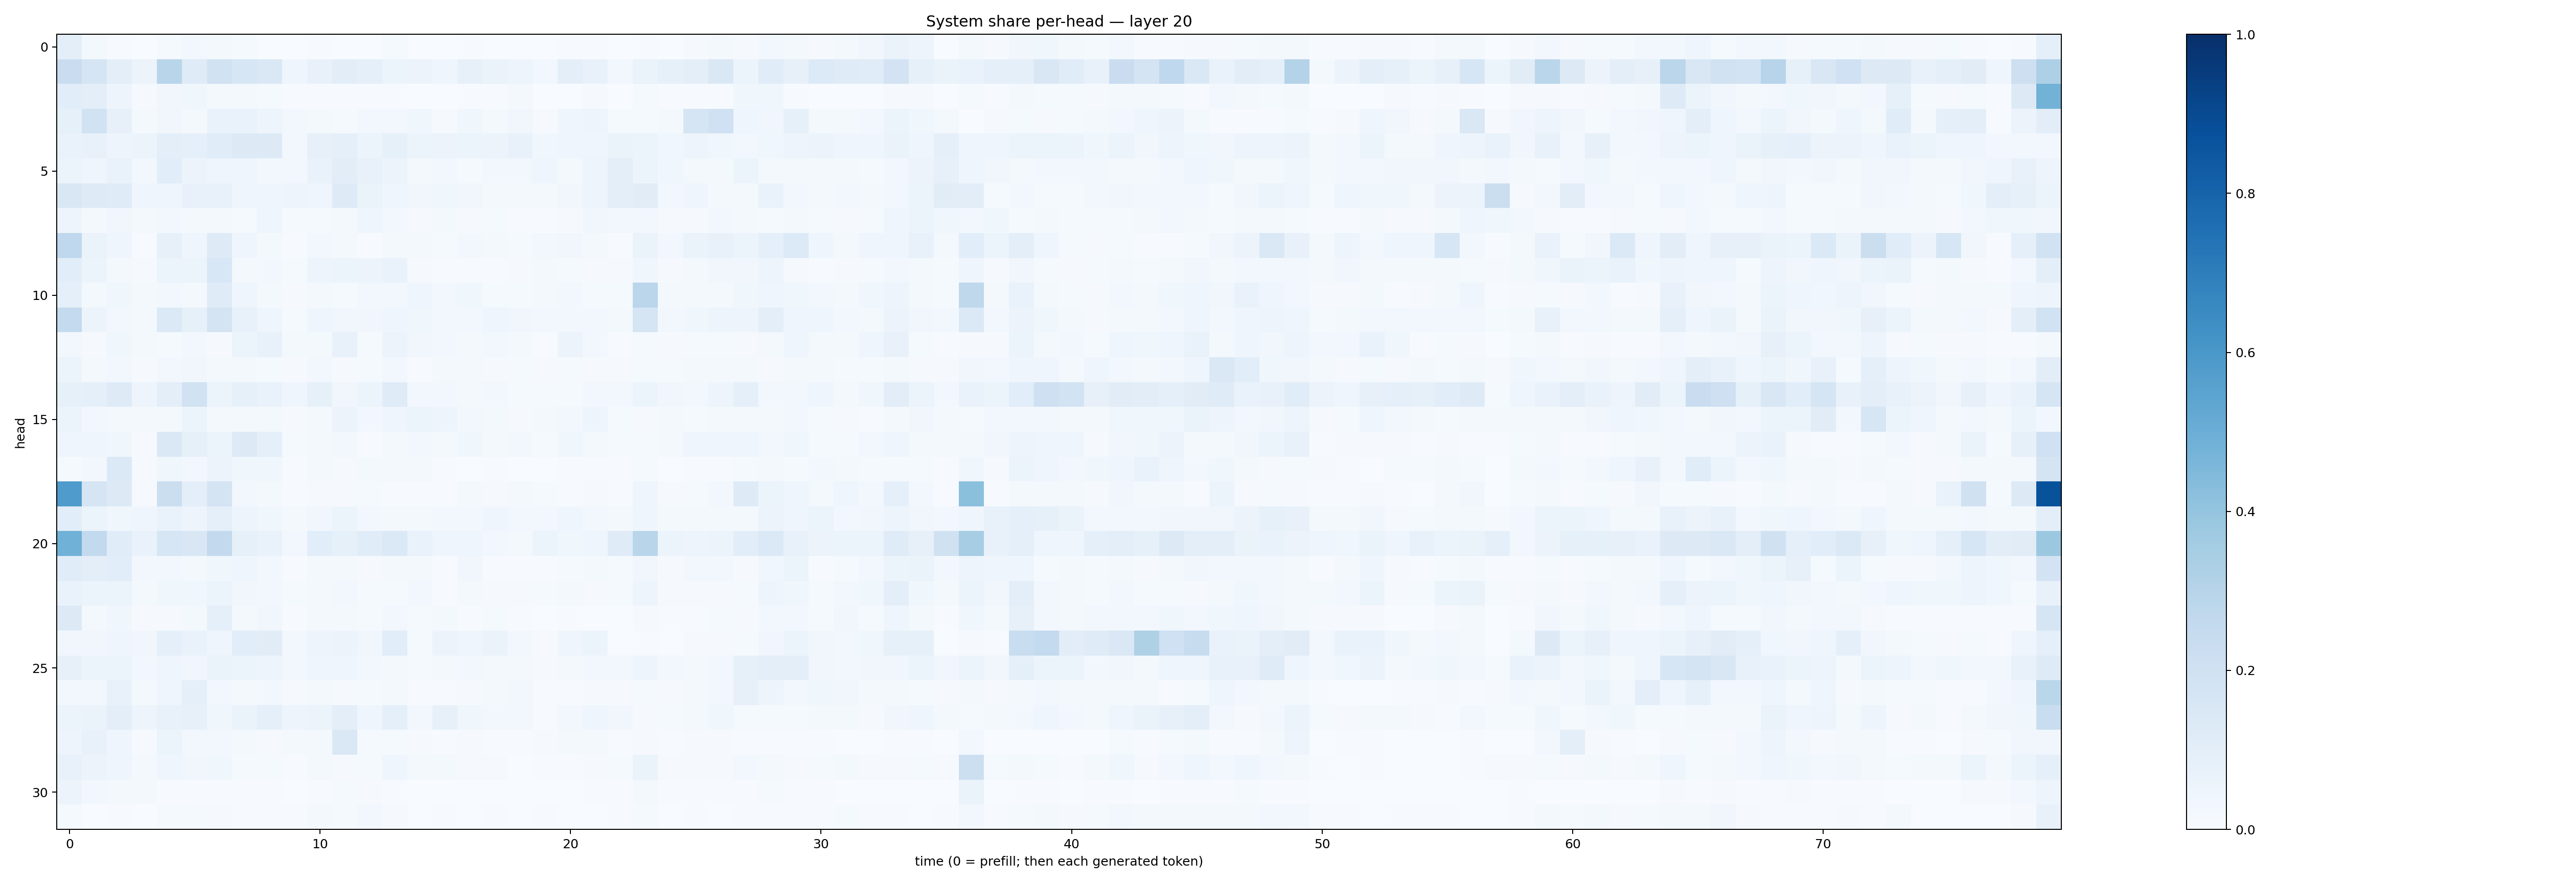

Data behind this chart, as committed beside it:
0.09893782, 0.018637417, 0.005737781, 0.0019775585, 0.013685996, 0.024979178, 0.01873687, 0.01354831, 0.0038724367, 0.0026866058, 0.0068342816, 0.0032997811, 0.0024919405, 0.012089303, 0.002874608, 0.0014318668, 0.004552375, 0.0034303006, 0.0028444093, 0.003499052, 0.0056622885, 0.0062080063, 0.0014411169, 0.0067486027
0.2281, 0.166, 0.09589, 0.05789, 0.2909, 0.1194, 0.1912, 0.1614, 0.1432, 0.04232, 0.07506, 0.1035, 0.09308, 0.05399, 0.05505, 0.04323, 0.0807, 0.06425, 0.04753, 0.03113, 0.0951, 0.07178, 0.02964, 0.06612
0.1086, 0.09543, 0.0484, 0.01023, 0.03301, 0.03611, 0.02128, 0.01789, 0.01291, 0.006514, 0.005253, 0.005575, 0.004897, 0.004889, 0.001472, 0.002524, 0.00585, 0.005011, 0.02014, 0.001948, 0.003785, 0.008706, 0.003396, 0.01233
0.08252, 0.1937, 0.07814, 0.0234, 0.03195, 0.02259, 0.06915, 0.06806, 0.04967, 0.02541, 0.01894, 0.01367, 0.02569, 0.02381, 0.03566, 0.007851, 0.03753, 0.01865, 0.03166, 0.01094, 0.04314, 0.04926, 0.01385, 0.01262
0.06768, 0.07415, 0.04811, 0.06121, 0.09914, 0.08696, 0.1165, 0.1266, 0.1287, 0.03001, 0.08102, 0.08677, 0.06102, 0.083, 0.05198, 0.0572, 0.0618, 0.05762, 0.0761, 0.03545, 0.04444, 0.04212, 0.06417, 0.05862
0.0586, 0.04483, 0.06788, 0.02991, 0.1077, 0.05645, 0.04685, 0.04164, 0.02415, 0.03097, 0.07009, 0.1054, 0.07246, 0.0585, 0.02055, 0.02846, 0.0143, 0.02358, 0.02553, 0.03934, 0.01888, 0.04738, 0.09541, 0.05092
0.1489, 0.1237, 0.118, 0.04555, 0.04612, 0.07609, 0.07142, 0.04606, 0.03936, 0.04867, 0.04336, 0.1226, 0.06572, 0.04336, 0.03137, 0.03741, 0.03379, 0.02168, 0.01622, 0.02172, 0.03223, 0.05074, 0.09683, 0.1119
0.04868, 0.02189, 0.03219, 0.01936, 0.02881, 0.01637, 0.01588, 0.01362, 0.04071, 0.01316, 0.01531, 0.01808, 0.04045, 0.0261, 0.0115, 0.01623, 0.009071, 0.01208, 0.004775, 0.007635, 0.0113, 0.03233, 0.02355, 0.03081
0.2658, 0.06406, 0.04007, 0.004371, 0.08017, 0.04565, 0.1236, 0.04109, 0.02073, 0.00473, 0.03064, 0.01729, 0.005077, 0.0192, 0.02185, 0.01434, 0.02778, 0.01975, 0.01351, 0.03009, 0.03127, 0.01918, 0.006379, 0.06512
0.1086, 0.05252, 0.01729, 0.01128, 0.05942, 0.06188, 0.1539, 0.01816, 0.02585, 0.01488, 0.04946, 0.05381, 0.05568, 0.06714, 0.01077, 0.006024, 0.006992, 0.005901, 0.008335, 0.01983, 0.01374, 0.008636, 0.009745, 0.03661
0.08967, 0.02314, 0.03675, 0.02169, 0.02794, 0.01983, 0.1207, 0.0396, 0.02062, 0.008864, 0.01968, 0.01264, 0.02449, 0.03081, 0.04063, 0.02528, 0.03677, 0.01393, 0.01463, 0.01702, 0.02621, 0.01326, 0.01421, 0.2837
0.2556, 0.056, 0.03103, 0.01582, 0.1374, 0.08286, 0.1783, 0.07697, 0.04534, 0.01424, 0.04616, 0.03392, 0.03352, 0.04282, 0.03622, 0.02764, 0.02676, 0.04282, 0.03275, 0.02737, 0.02588, 0.02572, 0.02252, 0.1699
0.02763, 0.01094, 0.03673, 0.01804, 0.01432, 0.02957, 0.008225, 0.06136, 0.07148, 0.01779, 0.01791, 0.07506, 0.01443, 0.05534, 0.03153, 0.02918, 0.02214, 0.0267, 0.02005, 0.004813, 0.05543, 0.02783, 0.00511, 0.01271
0.06114, 0.01962, 0.02806, 0.008112, 0.03074, 0.03457, 0.01775, 0.01755, 0.01495, 0.01097, 0.02935, 0.01033, 0.01367, 0.02975, 0.004768, 0.01686, 0.01653, 0.01135, 0.01305, 0.01007, 0.01228, 0.009616, 0.008929, 0.01514
0.08322, 0.09017, 0.1237, 0.04925, 0.0945, 0.1944, 0.05964, 0.08529, 0.06819, 0.0421, 0.08363, 0.03306, 0.0522, 0.1184, 0.03083, 0.0258, 0.02069, 0.03073, 0.01252, 0.01458, 0.01212, 0.03111, 0.02628, 0.05323
0.06089, 0.02666, 0.02249, 0.01851, 0.0187, 0.05431, 0.01772, 0.01864, 0.01659, 0.008925, 0.02183, 0.05806, 0.02928, 0.04225, 0.06076, 0.0486, 0.02923, 0.02267, 0.009956, 0.0205, 0.02919, 0.04907, 0.01519, 0.01065
0.04625, 0.04383, 0.0379, 0.01057, 0.1459, 0.08438, 0.06227, 0.1328, 0.09138, 0.01546, 0.02222, 0.02459, 0.00722, 0.0217, 0.02712, 0.01925, 0.03837, 0.01752, 0.02536, 0.0151, 0.03611, 0.02331, 0.01514, 0.01285
0.01475, 0.02634, 0.1404, 0.01154, 0.0365, 0.02556, 0.05512, 0.03786, 0.03833, 0.005459, 0.0161, 0.01069, 0.0184, 0.01748, 0.01888, 0.005964, 0.003449, 0.005973, 0.003219, 0.002032, 0.00737, 0.006379, 0.004113, 0.01176
0.5847, 0.1671, 0.1266, 0.01111, 0.225, 0.09575, 0.1727, 0.02959, 0.0228, 0.005907, 0.01025, 0.01098, 0.0133, 0.006549, 0.007657, 0.00481, 0.01938, 0.009607, 0.01936, 0.01418, 0.006323, 0.01125, 0.0074, 0.03996
0.1068, 0.06033, 0.03871, 0.0409, 0.0693, 0.04722, 0.09274, 0.049, 0.03842, 0.02058, 0.03135, 0.0536, 0.0266, 0.01682, 0.02315, 0.03002, 0.02361, 0.04674, 0.02898, 0.02771, 0.04521, 0.02456, 0.02211, 0.04143
0.4845, 0.2608, 0.1168, 0.06844, 0.1566, 0.1496, 0.2581, 0.08229, 0.07018, 0.02811, 0.1057, 0.08273, 0.1148, 0.1389, 0.06838, 0.04439, 0.04553, 0.02637, 0.021, 0.05122, 0.03731, 0.04685, 0.1207, 0.2898
0.1159, 0.0994, 0.1069, 0.02861, 0.03085, 0.01801, 0.03743, 0.04364, 0.0283, 0.005922, 0.01609, 0.02045, 0.0117, 0.01732, 0.01784, 0.006791, 0.03214, 0.005508, 0.004187, 0.004777, 0.0153, 0.01635, 0.01383, 0.03197
0.06761, 0.0595, 0.05885, 0.01744, 0.03658, 0.03568, 0.0525, 0.03218, 0.02563, 0.01251, 0.02, 0.02828, 0.01487, 0.01438, 0.02425, 0.007456, 0.01603, 0.009325, 0.008613, 0.01326, 0.01788, 0.007858, 0.01326, 0.04838
0.1296, 0.01977, 0.03807, 0.008937, 0.007825, 0.02167, 0.08902, 0.02002, 0.03211, 0.006708, 0.02214, 0.02174, 0.01197, 0.02736, 0.01225, 0.01711, 0.00765, 0.01292, 0.005062, 0.003331, 0.00488, 0.003748, 0.003719, 0.009222
0.03327, 0.03445, 0.04682, 0.03336, 0.09167, 0.06786, 0.04474, 0.1068, 0.1116, 0.02694, 0.04957, 0.05807, 0.03225, 0.1085, 0.01429, 0.05624, 0.04584, 0.06414, 0.0284, 0.01078, 0.03997, 0.0542, 0.002117, 0.007214
0.07982, 0.0515, 0.06099, 0.0247, 0.03921, 0.03419, 0.06323, 0.0594, 0.05017, 0.02643, 0.04287, 0.0468, 0.02829, 0.01737, 0.01457, 0.01588, 0.02601, 0.02305, 0.01624, 0.01057, 0.01926, 0.0241, 0.02633, 0.04732
0.02394, 0.02614, 0.07202, 0.02254, 0.04636, 0.09052, 0.02813, 0.01979, 0.02736, 0.00896, 0.01613, 0.01141, 0.01243, 0.01893, 0.004426, 0.006738, 0.00806, 0.01971, 0.0254, 0.005148, 0.005234, 0.009309, 0.01087, 0.01296
0.06027, 0.06462, 0.09565, 0.04989, 0.07653, 0.07926, 0.03573, 0.06637, 0.09324, 0.04945, 0.06041, 0.09435, 0.04652, 0.09222, 0.03071, 0.0791, 0.03815, 0.02784, 0.02365, 0.004591, 0.02436, 0.04666, 0.03278, 0.01138
0.05052, 0.0706, 0.04599, 0.0107, 0.06016, 0.02645, 0.02703, 0.02161, 0.01121, 0.01961, 0.01643, 0.1441, 0.0139, 0.01531, 0.01141, 0.005079, 0.009474, 0.005785, 0.004384, 0.008554, 0.01757, 0.01595, 0.006008, 0.008672
0.07792, 0.0569, 0.04394, 0.02304, 0.04634, 0.03487, 0.03787, 0.0123, 0.01254, 0.004334, 0.01649, 0.0098, 0.01418, 0.0451, 0.02056, 0.01825, 0.00889, 0.01076, 0.003572, 0.003918, 0.005529, 0.008693, 0.01334, 0.06602
0.05695, 0.02997, 0.02162, 0.01746, 0.005613, 0.005673, 0.007514, 0.007017, 0.004264, 0.002506, 0.004156, 0.01279, 0.009104, 0.00567, 0.003609, 0.003309, 0.00254, 0.003373, 0.001115, 0.001752, 0.003812, 0.004652, 0.007096, 0.02098
0.01323, 0.003265, 0.007161, 0.002783, 0.01241, 0.01237, 0.00865, 0.005369, 0.00675, 0.004538, 0.01776, 0.0127, 0.02713, 0.01003, 0.002872, 0.004066, 0.0036, 0.007069, 0.002084, 0.006109, 0.003505, 0.003453, 0.006246, 0.01506
